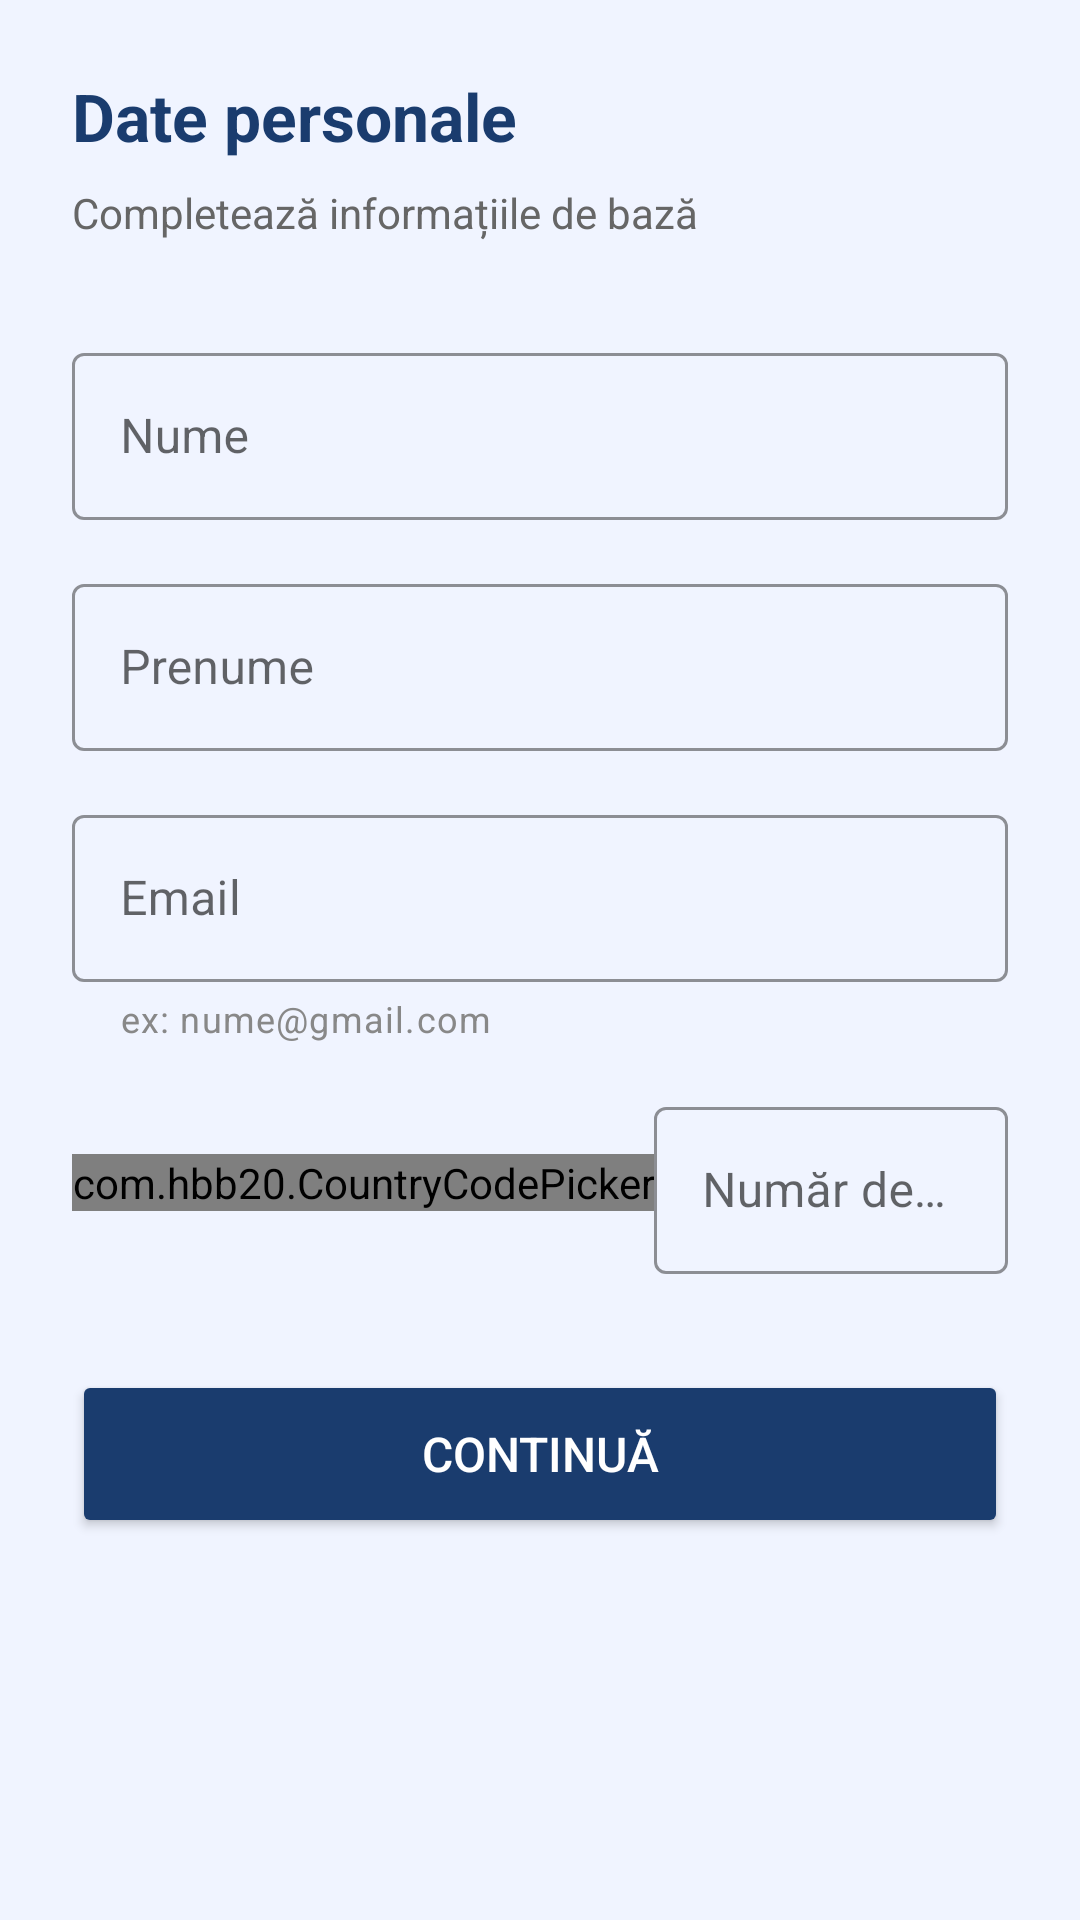

Reconstruct the res/layout file that produces this screen, plus the resources it refers to.
<!-- AndroidManifest.xml: application theme Theme.LicentaMultibankingApp -->
<!-- res/layout/signup_fragment1.xml -->
<?xml version="1.0" encoding="utf-8"?>
<LinearLayout xmlns:android="http://schemas.android.com/apk/res/android"
    xmlns:app="http://schemas.android.com/apk/res-auto"
    android:layout_width="match_parent"
    android:layout_height="match_parent"
    android:orientation="vertical"
    android:padding="24dp"
    android:background="#F0F4FF">

    <TextView
        android:layout_width="wrap_content"
        android:layout_height="wrap_content"
        android:text="Date personale"
        android:textSize="22sp"
        android:textStyle="bold"
        android:textColor="#1A3C6E"
        android:layout_marginBottom="8dp"/>

    <TextView
        android:layout_width="wrap_content"
        android:layout_height="wrap_content"
        android:text="Completează informațiile de bază"
        android:textSize="14sp"
        android:textColor="#666666"
        android:layout_marginBottom="32dp"/>

    <com.google.android.material.textfield.TextInputLayout
        android:id="@+id/tilFirstName"
        style="@style/Widget.MaterialComponents.TextInputLayout.OutlinedBox"
        android:layout_width="match_parent"
        android:layout_height="wrap_content"
        android:hint="Nume"
        android:layout_marginBottom="16dp"
        app:boxStrokeColor="#1A3C6E"
        app:hintTextColor="#1A3C6E"
        >

        <com.google.android.material.textfield.TextInputEditText
            android:id="@+id/etFirstName"
            android:layout_width="match_parent"
            android:layout_height="wrap_content"
            android:inputType="textPersonName"
            android:textColor="#1A3C6E"
            android:textColorHint="#1A3C6E"/>

    </com.google.android.material.textfield.TextInputLayout>

    <com.google.android.material.textfield.TextInputLayout
        android:id="@+id/tilLastName"
        style="@style/Widget.MaterialComponents.TextInputLayout.OutlinedBox"
        android:layout_width="match_parent"
        android:layout_height="wrap_content"
        android:hint="Prenume"
        android:layout_marginBottom="16dp"
        app:boxStrokeColor="#1A3C6E"
        app:hintTextColor="#1A3C6E"
        >

        <com.google.android.material.textfield.TextInputEditText
            android:id="@+id/etLastName"
            android:layout_width="match_parent"
            android:layout_height="wrap_content"
            android:inputType="textPersonName"
            android:textColor="#1A3C6E"
            android:textColorHint="#1A3C6E"/>

    </com.google.android.material.textfield.TextInputLayout>

    <com.google.android.material.textfield.TextInputLayout
        android:id="@+id/tilEmail"
        style="@style/Widget.MaterialComponents.TextInputLayout.OutlinedBox"
        android:layout_width="match_parent"
        android:layout_height="wrap_content"
        android:hint="Email"
        android:layout_marginBottom="16dp"
        app:boxStrokeColor="#1A3C6E"
        app:hintTextColor="#1A3C6E"
        app:helperText="ex: nume@gmail.com"
        app:helperTextTextColor="#888888"
        >

        <com.google.android.material.textfield.TextInputEditText
            android:id="@+id/etEmail"
            android:layout_width="match_parent"
            android:layout_height="wrap_content"
            android:inputType="textEmailAddress"
            android:textColor="#1A3C6E"
            android:textColorHint="#1A3C6E"/>

    </com.google.android.material.textfield.TextInputLayout>

    <LinearLayout
        android:layout_width="match_parent"
        android:layout_height="wrap_content"
        android:orientation="horizontal"
        android:layout_marginBottom="32dp">

        <com.hbb20.CountryCodePicker
            android:id="@+id/ccp"
            android:layout_width="wrap_content"
            android:layout_height="wrap_content"
            android:layout_gravity="center_vertical"
            app:ccp_defaultNameCode="RO"/>

        <com.google.android.material.textfield.TextInputLayout
            android:id="@+id/tilPhone"
            style="@style/Widget.MaterialComponents.TextInputLayout.OutlinedBox"
            android:layout_width="match_parent"
            android:layout_height="wrap_content"
            android:hint="Număr de telefon"
            app:boxStrokeColor="#1A3C6E"
            app:hintTextColor="#1A3C6E"
            >

            <com.google.android.material.textfield.TextInputEditText
                android:id="@+id/etPhone"
                android:layout_width="match_parent"
                android:layout_height="wrap_content"
                android:inputType="phone"
                android:textColor="#1A3C6E"
                android:textColorHint="#1A3C6E"/>

        </com.google.android.material.textfield.TextInputLayout>

    </LinearLayout>

    <Button
        android:id="@+id/btnNext"
        android:layout_width="match_parent"
        android:layout_height="56dp"
        android:text="Continuă"
        android:backgroundTint="#1A3C6E"
        android:textColor="#FFFFFF"
        android:textSize="16sp"/>

</LinearLayout>
<!-- resources referenced by this layout -->
<resources>
  <style name="Theme.LicentaMultibankingApp" parent="Base.Theme.LicentaMultibankingApp" />
  <style name="Base.Theme.LicentaMultibankingApp" parent="Theme.MaterialComponents.DayNight.NoActionBar">
          <item name="android:textColorHint">#1A3C6E</item>
          
          
      </style>
</resources>
